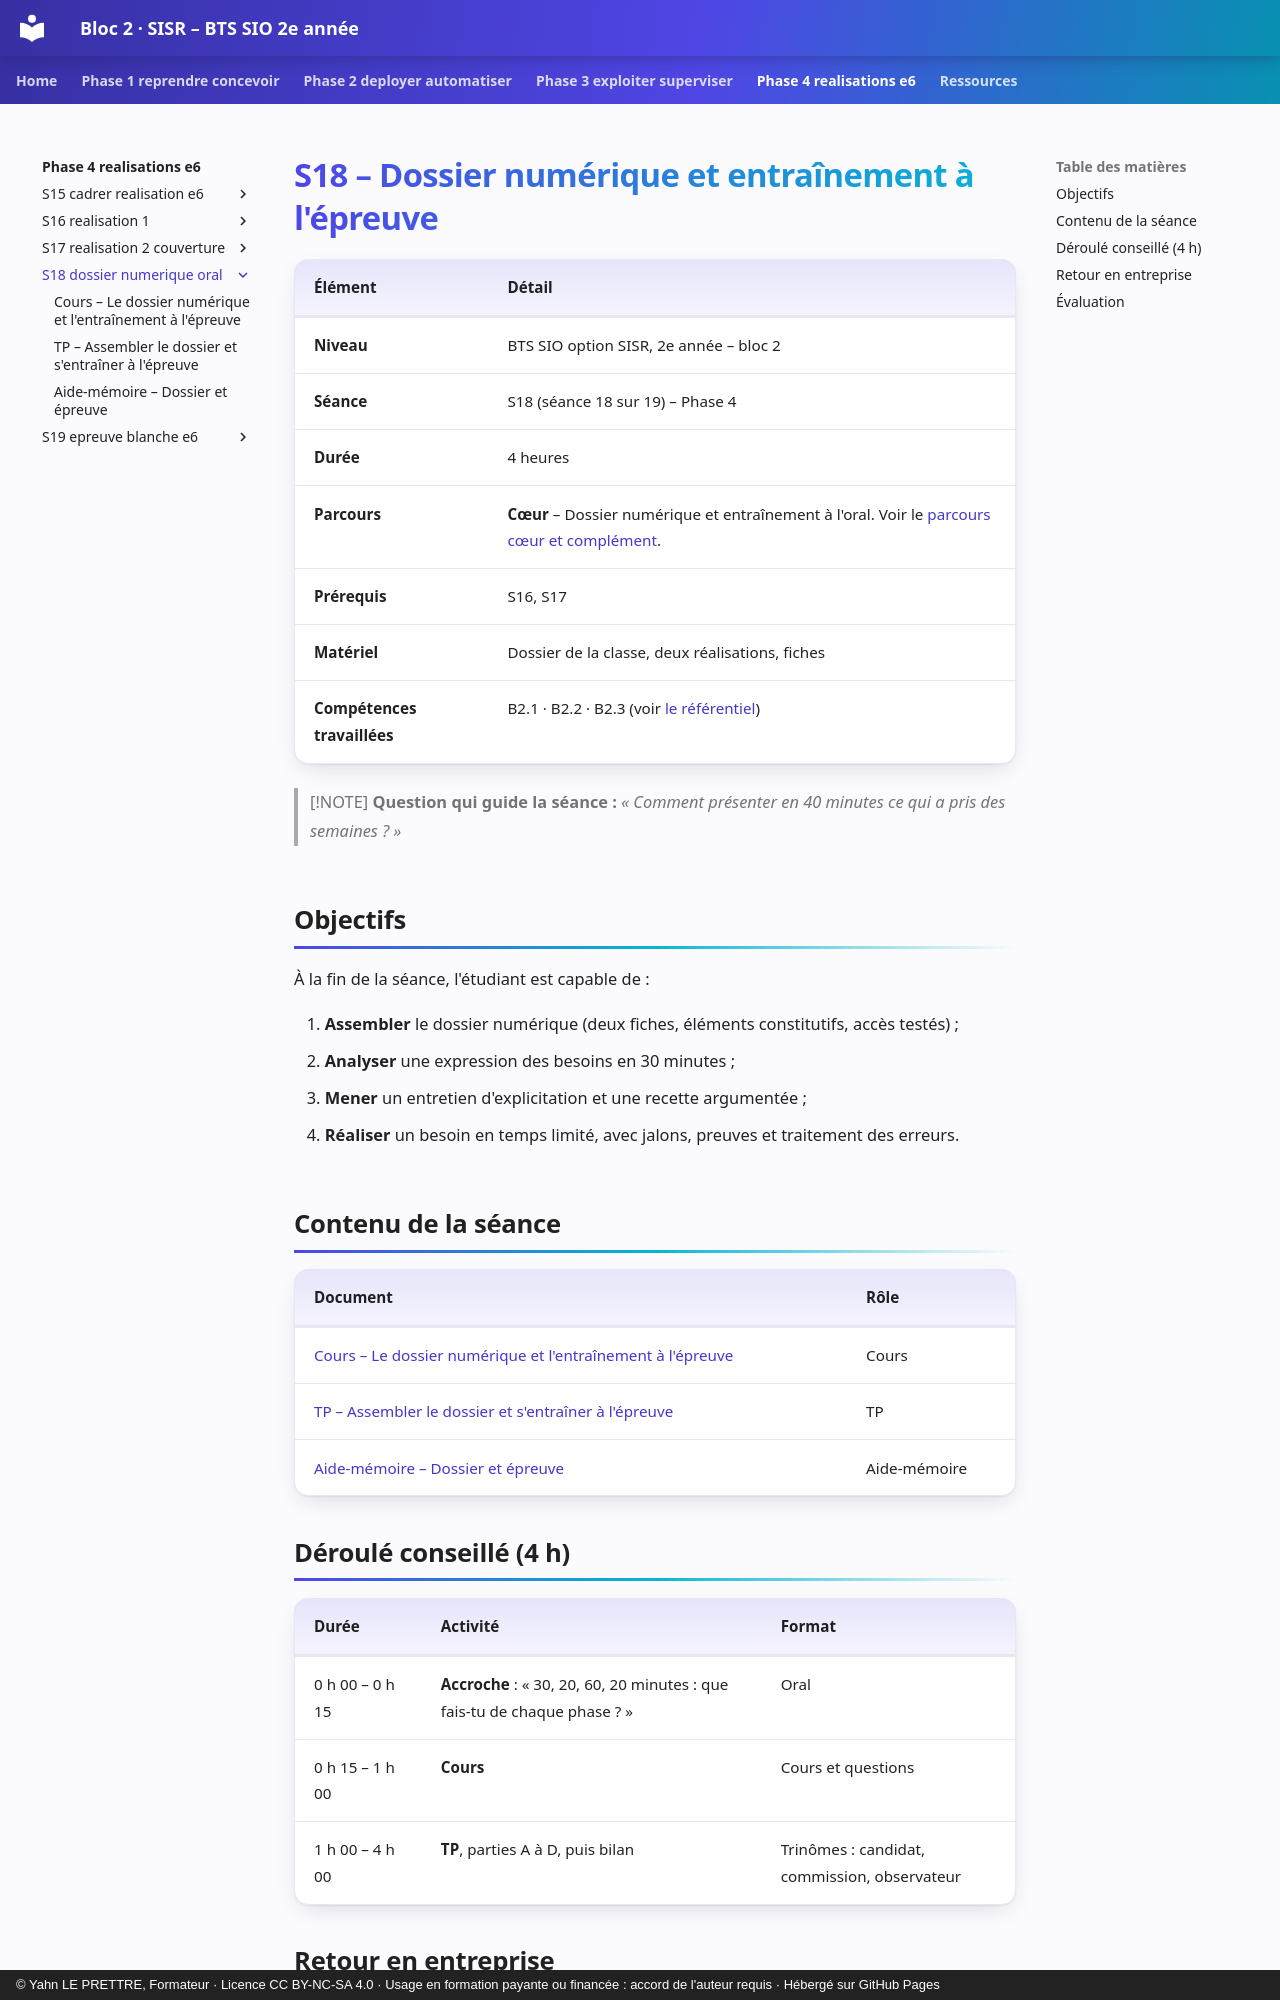

repository: YahnLP/bts2-sio-sisr-bloc2 · page: phase-4-realisations-e6/S18-dossier-numerique-oral/index.html · generator: mkdocs · copyright: © Yahn LE PRETTRE, Formateur · Licence CC BY-NC-SA 4.0 · Usage en formation payante ou financée : accord de l'auteur requis · Hébergé sur GitHub Pages

# S18 – Dossier numérique et entraînement à l'épreuve

| Élément | Détail |
|---|---|
| **Niveau** | BTS SIO option SISR, 2e année – bloc 2 |
| **Séance** | S18 (séance 18 sur 19) – Phase 4 |
| **Durée** | 4 heures |
| **Parcours** | **Cœur** – Dossier numérique et entraînement à l'oral. Voir le [parcours cœur et complément](../../ressources/parcours-coeur-complement.md). |
| **Prérequis** | S16, S17 |
| **Matériel** | Dossier de la classe, deux réalisations, fiches |
| **Compétences travaillées** | B2.1 · B2.2 · B2.3 (voir [le référentiel](../../ressources/referentiel.md)) |

> [!NOTE]
> **Question qui guide la séance :** *« Comment présenter en 40 minutes ce qui a pris des semaines ? »*

## Objectifs

À la fin de la séance, l'étudiant est capable de :

1. **Assembler** le dossier numérique (deux fiches, éléments constitutifs, accès testés) ;
2. **Analyser** une expression des besoins en 30 minutes ;
3. **Mener** un entretien d'explicitation et une recette argumentée ;
4. **Réaliser** un besoin en temps limité, avec jalons, preuves et traitement des erreurs.

## Contenu de la séance

| Document | Rôle |
|---|---|
| [Cours – Le dossier numérique et l'entraînement à l'épreuve](01-cours.md) | Cours |
| [TP – Assembler le dossier et s'entraîner à l'épreuve](02-tp.md) | TP |
| [Aide-mémoire – Dossier et épreuve](03-aide-memoire.md) | Aide-mémoire |

## Déroulé conseillé (4 h)

| Durée | Activité | Format |
|---|---|---|
| 0 h 00 – 0 h 15 | **Accroche** : « 30, 20, 60, 20 minutes : que fais-tu de chaque phase ? » | Oral |
| 0 h 15 – 1 h 00 | **Cours** | Cours et questions |
| 1 h 00 – 4 h 00 | **TP**, parties A à D, puis bilan | Trinômes : candidat, commission, observateur |
